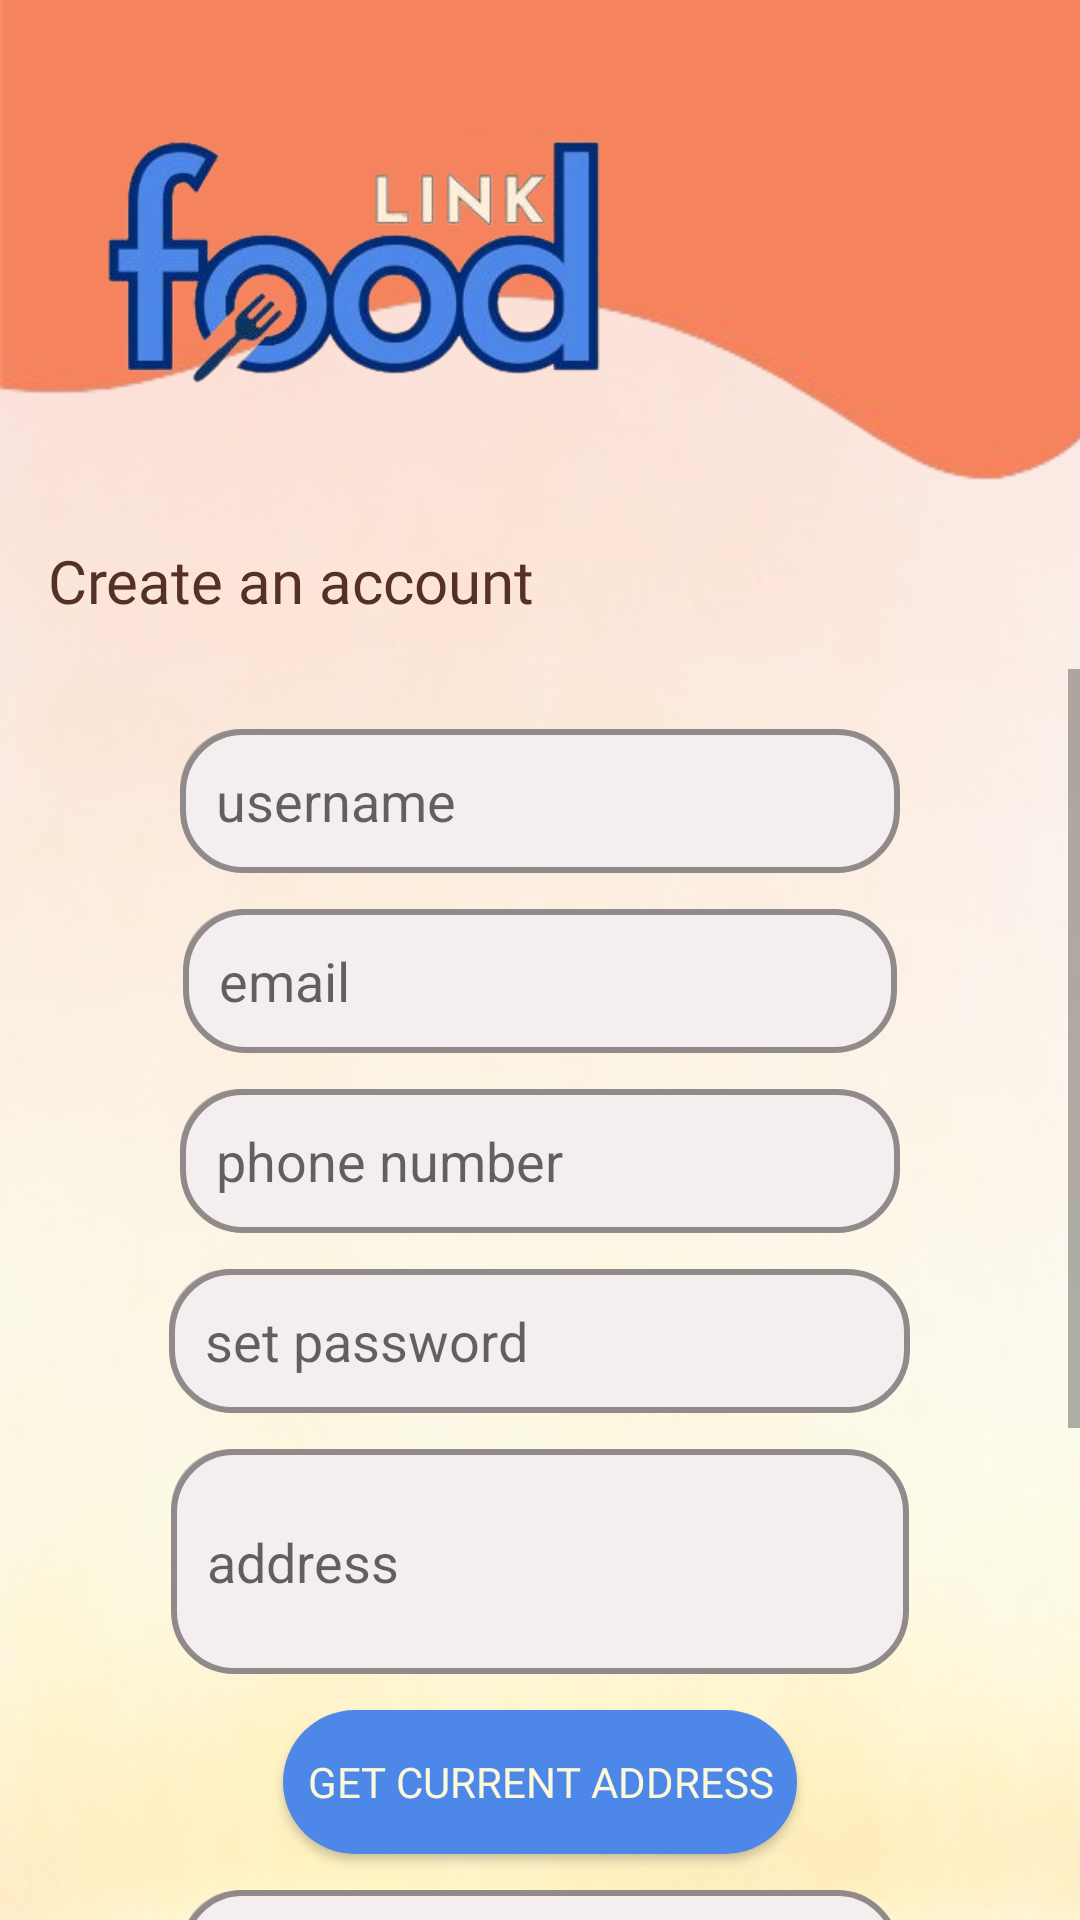

Write the Android layout XML for this screen, with the resource values it uses.
<!-- AndroidManifest.xml: application theme Theme.IGP -->
<!-- res/layout/fragment_register.xml -->
<?xml version="1.0" encoding="utf-8"?>
<androidx.constraintlayout.widget.ConstraintLayout xmlns:android="http://schemas.android.com/apk/res/android"
    xmlns:app="http://schemas.android.com/apk/res-auto"
    xmlns:tools="http://schemas.android.com/tools"
    android:layout_width="match_parent"
    android:layout_height="match_parent"
    android:background="@drawable/cr2"
    tools:context=".MainActivity">

    <ImageView
        android:id="@+id/imageViewLogo"
        android:layout_width="240dp"
        android:layout_height="180dp"
        android:src="@drawable/finallogo"
        app:layout_constraintTop_toTopOf="parent"
        app:layout_constraintStart_toStartOf="parent" />

    <TextView
        android:id="@+id/textView3"
        android:layout_width="wrap_content"
        android:layout_height="wrap_content"
        android:fontFamily="@font/adlam_display"
        android:text="Create an account"
        android:textColor="@color/brown"
        android:textSize="20sp"
        android:layout_marginStart="16dp"
        app:layout_constraintTop_toBottomOf="@id/imageViewLogo"
        app:layout_constraintStart_toStartOf="parent" />

    <ScrollView
        android:layout_width="match_parent"
        android:layout_height="0dp"
        android:layout_marginTop="16dp"
        android:fillViewport="true"
        app:layout_constraintTop_toBottomOf="@id/textView3"
        app:layout_constraintBottom_toBottomOf="parent">

        <LinearLayout
            android:layout_width="match_parent"
            android:layout_height="wrap_content"
            android:elevation="5dp"
            android:gravity="center_horizontal"
            android:orientation="vertical"
            android:padding="20dp">

            <EditText
                android:id="@+id/username1"
                android:layout_width="240dp"
                android:layout_height="48dp"
                android:layout_marginBottom="12dp"
                android:background="@drawable/rounded_edittext"
                android:hint="@string/username"
                android:inputType="text"
                android:padding="12dp" />

            <EditText
                android:id="@+id/emaill"
                android:layout_width="238dp"
                android:layout_height="48dp"
                android:layout_marginBottom="12dp"
                android:background="@drawable/rounded_edittext"
                android:hint="@string/email2"
                android:inputType="textEmailAddress"
                android:padding="12dp" />

            <EditText
                android:id="@+id/phoneno"
                android:layout_width="240dp"
                android:layout_height="48dp"
                android:layout_marginBottom="12dp"
                android:background="@drawable/rounded_edittext"
                android:hint="@string/phone_number"
                android:inputType="phone"
                android:padding="12dp" />

            <EditText
                android:id="@+id/setPassword"
                android:layout_width="247dp"
                android:layout_height="48dp"
                android:layout_marginBottom="12dp"
                android:background="@drawable/rounded_edittext"
                android:hint="@string/set_password"
                android:inputType="textPassword"
                android:padding="12dp" />

            <AutoCompleteTextView
                android:id="@+id/address"
                android:layout_width="246dp"
                android:layout_height="75dp"
                android:layout_marginBottom="12dp"
                android:background="@drawable/rounded_edittext"
                android:hint="@string/address"
                android:inputType="textPostalAddress"
                android:padding="12dp"
                android:completionThreshold="3" />

            <Button
                android:id="@+id/useCurrentLocation"
                android:layout_width="wrap_content"
                android:layout_height="wrap_content"
                android:layout_marginBottom="12dp"
                android:background="@drawable/rounded"
                android:text="Get Current Address"
                android:textColor="@color/cream"
                android:fontFamily="@font/adlam_display"
                android:padding="8dp" />

            <EditText
                android:id="@+id/pincode"
                android:layout_width="240dp"
                android:layout_height="48dp"
                android:layout_marginBottom="12dp"
                android:background="@drawable/rounded_edittext"
                android:hint="Pin Code"
                android:inputType="number"
                android:padding="12dp" />

            <CheckBox
                android:id="@+id/checkBox"
                android:layout_width="wrap_content"
                android:layout_height="wrap_content"
                android:fontFamily="@font/adlam_display"
                android:text="@string/i_agree_with_the_terms_and_conditions"
                android:textColor="@color/brown"
                android:textSize="14sp" />

            <LinearLayout
                android:layout_width="wrap_content"
                android:layout_height="wrap_content"
                android:orientation="horizontal"
                android:layout_marginTop="16dp"
                android:layout_marginBottom="16dp">

                <Button
                    android:id="@+id/button6"
                    android:layout_width="wrap_content"
                    android:layout_height="60dp"
                    android:layout_marginEnd="16dp"
                    android:background="@drawable/rounded"
                    android:fontFamily="@font/adlam_display"
                    android:text="@string/register"
                    android:textColor="@color/cream"
                    android:textStyle="bold" />

            </LinearLayout>

            <Button
                android:id="@+id/backToLogin"
                android:layout_width="wrap_content"
                android:layout_height="60dp"
                android:background="@drawable/rounded"
                android:fontFamily="@font/adlam_display"
                android:text="Back to Login"
                android:textColor="@color/cream"
                android:textStyle="bold" />

        </LinearLayout>
    </ScrollView>

</androidx.constraintlayout.widget.ConstraintLayout>
<!-- resources referenced by this layout -->
<resources>
  <color name="brown">#553024</color>
  <color name="cream">#FCF9DA</color>
  <!-- drawable cr2: png bitmap (drawable, 338912 bytes) -->
  <!-- drawable finallogo: png bitmap (drawable, 67696 bytes) -->
  <!-- drawable rounded (drawable) -->
  <?xml version="1.0" encoding="utf-8"?>
  <shape xmlns:android="http://schemas.android.com/apk/res/android"
      android:shape="rectangle">
  
      <solid android:color="#4d88e8"/> 
      <corners android:radius="50dp"/> 
      <padding android:left="10dp" android:right="10dp"/>
  </shape>
  <!-- drawable rounded_edittext (drawable) -->
  <?xml version="1.0" encoding="utf-8"?>
  <layer-list xmlns:android="http://schemas.android.com/apk/res/android">
  
      
      <item android:bottom="6dp" android:right="6dp">
          <shape android:shape="rectangle">
              <corners android:radius="20dp"/>
              <solid android:color="#B0AAAAAA"/> 
          </shape>
      </item>
  
      
      <item>
          <shape android:shape="rectangle">
              <solid android:color="@color/white"/> 
              <stroke android:width="2dp" android:color="@color/greyish"/> 
              <corners android:radius="20dp"/> 
              <padding android:left="10dp" android:right="10dp"/>
          </shape>
      </item>
  
  </layer-list>
  <string name="address">address</string>
  <string name="email2">email</string>
  <string name="i_agree_with_the_terms_and_conditions">I agree with the terms and conditions</string>
  <string name="phone_number">phone number</string>
  <string name="register">Register</string>
  <string name="set_password">set password</string>
  <string name="username">username</string>
  <style name="Theme.IGP" parent="Theme.MaterialComponents.Light.NoActionBar">
          <item name="android:statusBarColor">@android:color/transparent</item>
          <item name="colorPrimary">@color/blue</item>
          <item name="colorPrimaryVariant">#F57C00</item>
          <item name="colorOnPrimary">#FFFFFF</item>
          <item name="colorSecondary">#FFB74D</item>
          <item name="colorSecondaryVariant">#FFA726</item>
          <item name="colorOnSecondary">#000000</item>
          <item name="android:colorBackground">#FFF3E0</item>
      </style>
  <color name="white">#F4EFEE</color>
  <color name="greyish">#908A8A</color>
  <color name="blue">#33649F</color>
</resources>
